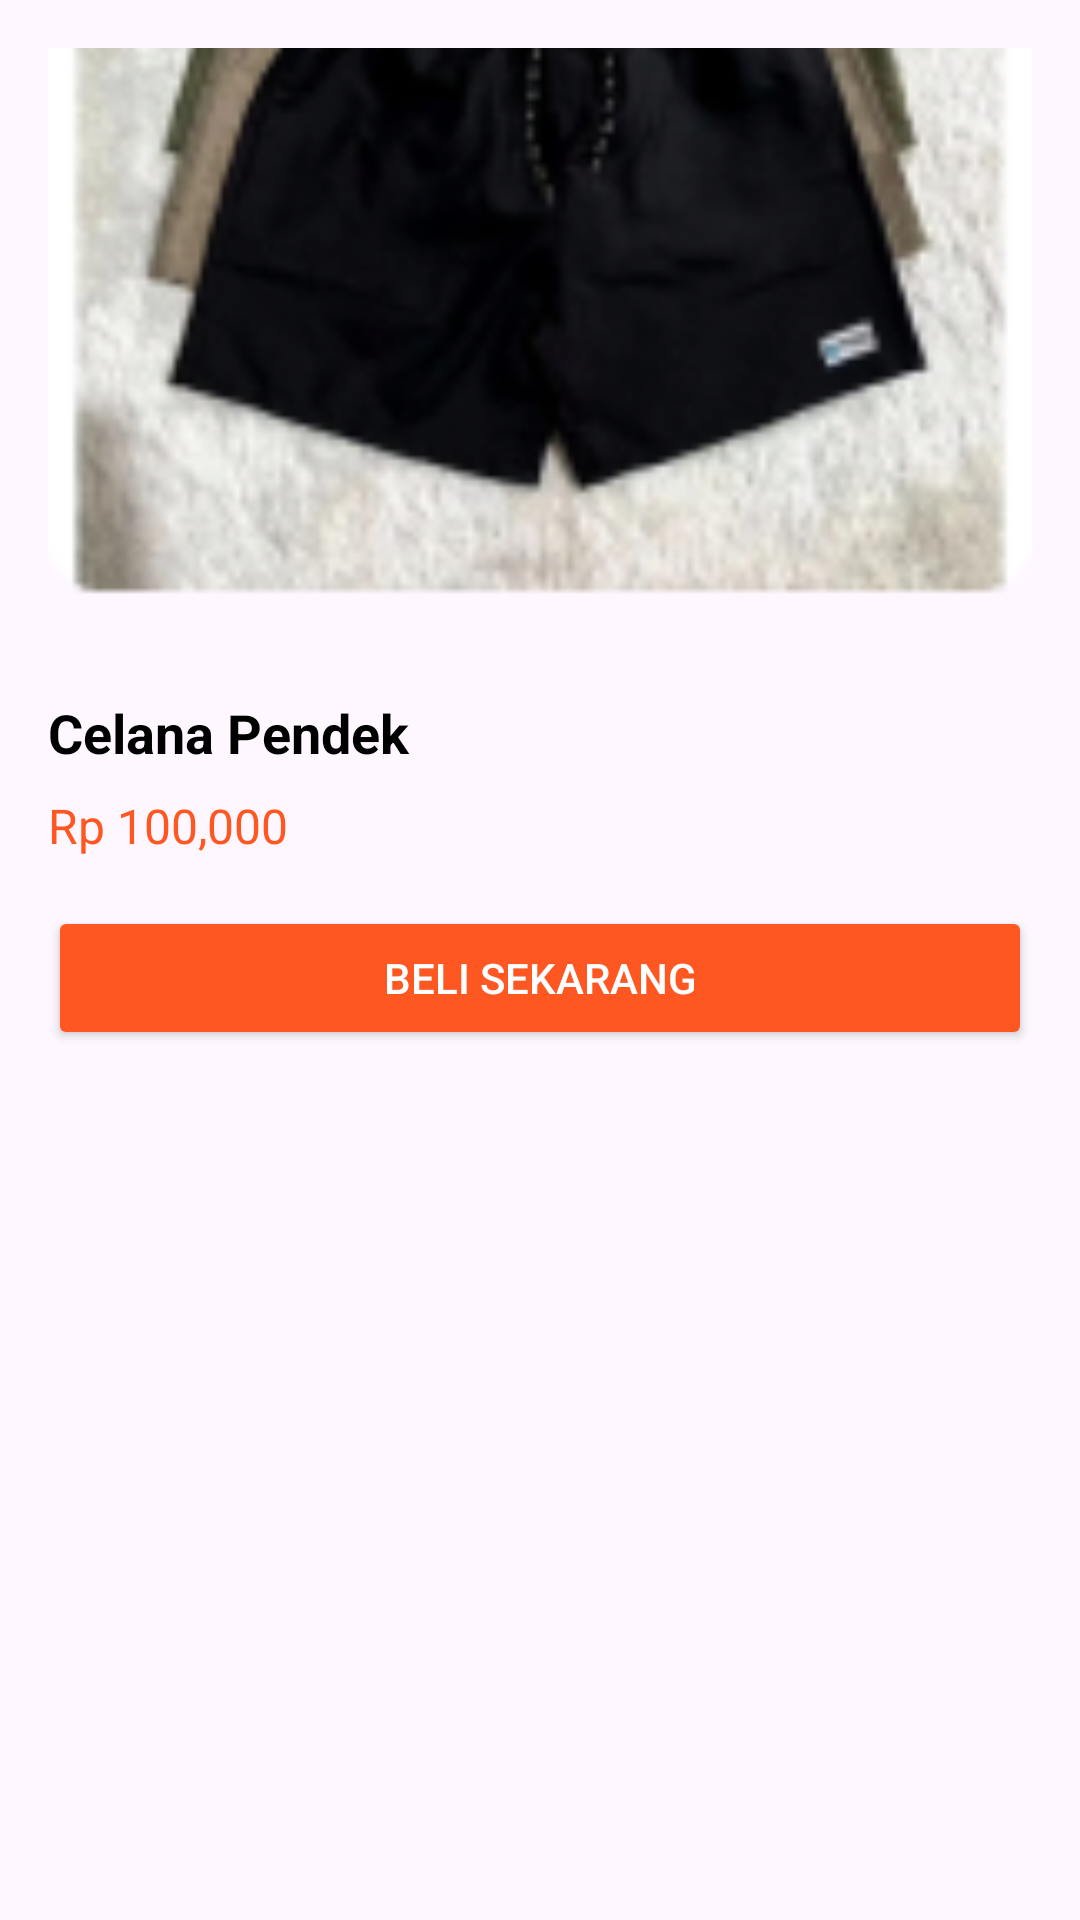

Reconstruct the res/layout file that produces this screen, plus the resources it refers to.
<!-- AndroidManifest.xml: application theme Theme.Clickmart -->
<!-- res/layout/activity_product_detail.xml -->
<?xml version="1.0" encoding="utf-8"?>
<LinearLayout
    xmlns:android="http://schemas.android.com/apk/res/android"
    android:layout_width="match_parent"
    android:layout_height="match_parent"
    android:orientation="vertical"
    android:padding="16dp">

    <ImageView
        android:id="@+id/productImage"
        android:layout_width="match_parent"
        android:layout_height="200dp"
        android:src="@drawable/product_shorts"
        android:contentDescription="Product Image"
        android:scaleType="centerCrop" />

    <TextView
        android:id="@+id/productName"
        android:layout_width="match_parent"
        android:layout_height="wrap_content"
        android:layout_marginTop="16dp"
        android:text="Celana Pendek"
        android:textSize="18sp"
        android:textStyle="bold"
        android:textColor="#000000" />

    <TextView
        android:id="@+id/productPrice"
        android:layout_width="match_parent"
        android:layout_height="wrap_content"
        android:layout_marginTop="8dp"
        android:text="Rp 100,000"
        android:textSize="16sp"
        android:textColor="#FF5722" />

    <Button
        android:id="@+id/buyNowButton"
        android:layout_width="match_parent"
        android:layout_height="wrap_content"
        android:layout_marginTop="16dp"
        android:text="Beli Sekarang"
        android:backgroundTint="#FF5722"
        android:textColor="#FFFFFF" />
</LinearLayout>
<!-- resources referenced by this layout -->
<resources>
  <!-- drawable product_shorts: png bitmap (drawable, 45288 bytes) -->
  <style name="Theme.Clickmart" parent="Base.Theme.Clickmart" />
  <style name="Base.Theme.Clickmart" parent="Theme.Material3.DayNight.NoActionBar">
          
          
      </style>
</resources>
